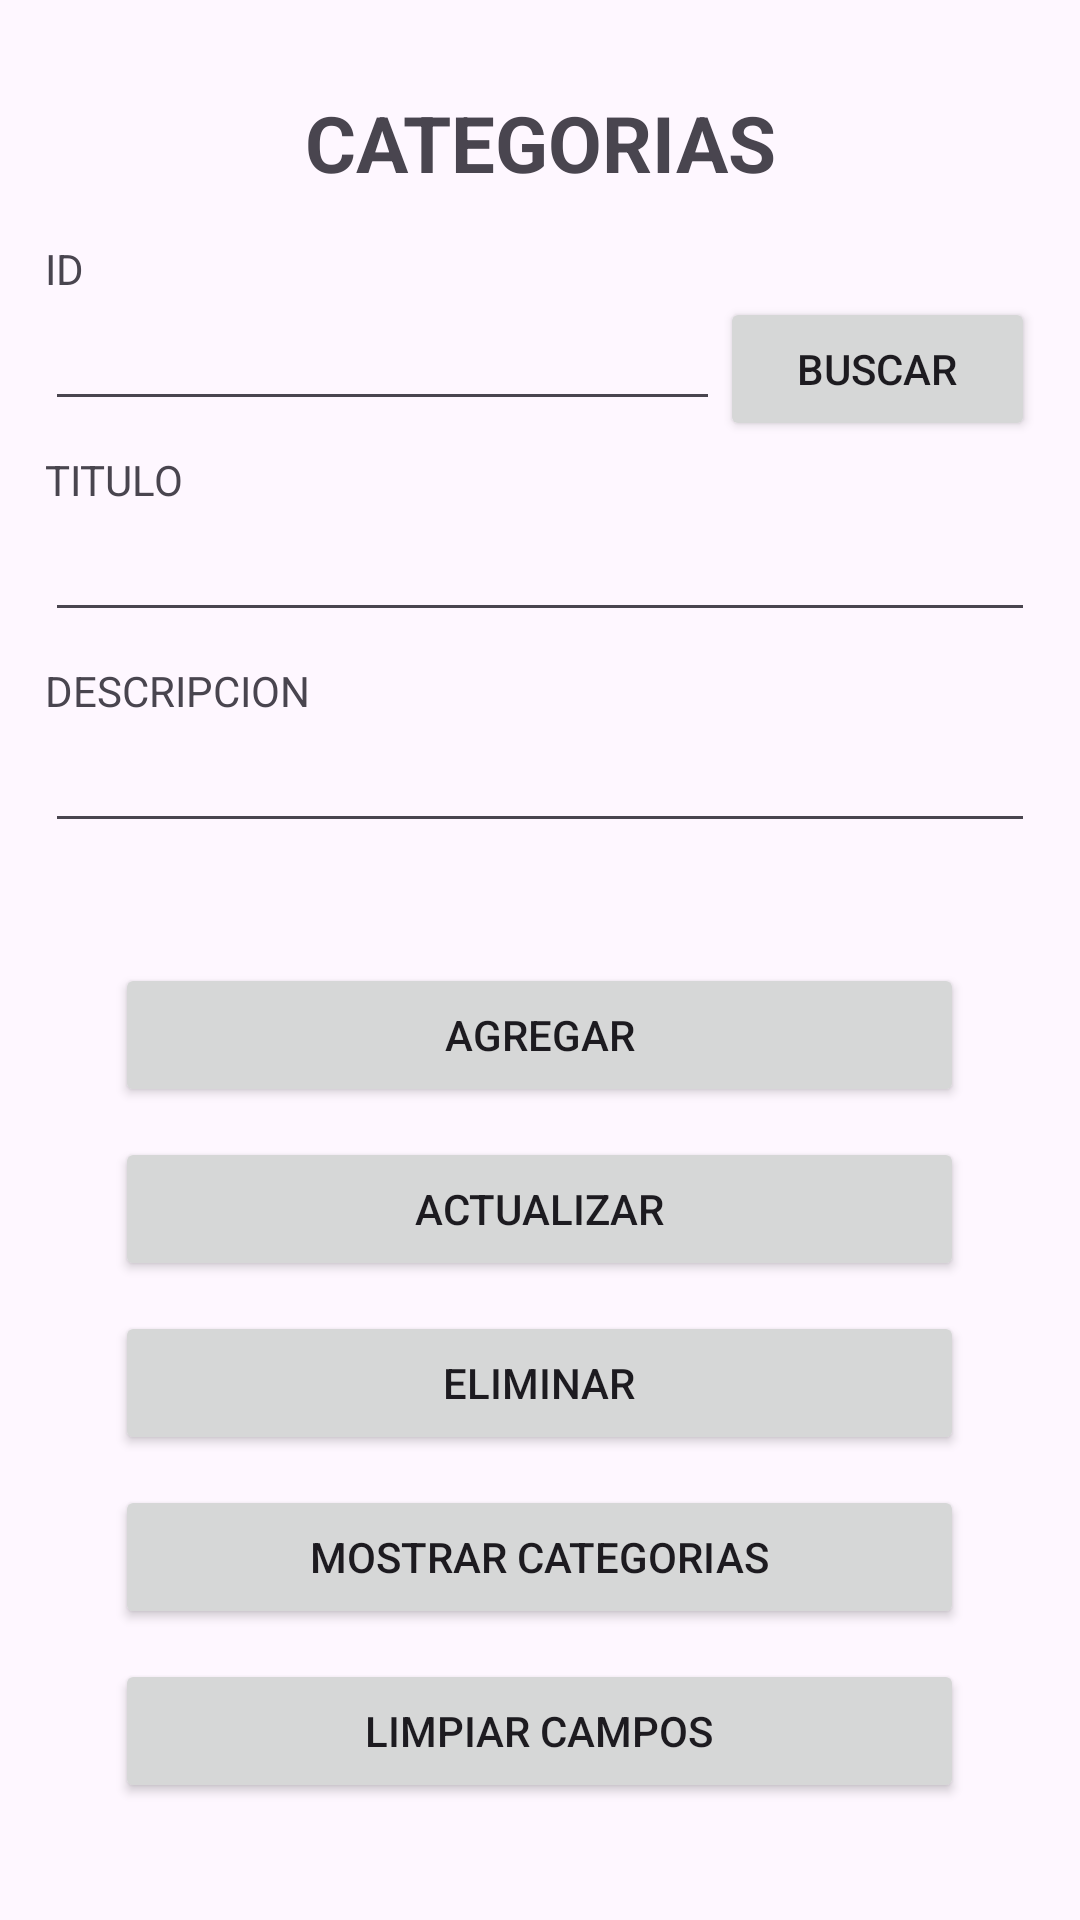

Produce the Android XML layout that renders to this screen, including the resource entries it uses.
<!-- AndroidManifest.xml: application theme Theme.AgendaPersonalBeta -->
<!-- res/layout/activity_categoria.xml -->
<?xml version="1.0" encoding="utf-8"?>
<RelativeLayout xmlns:android="http://schemas.android.com/apk/res/android"
    xmlns:app="http://schemas.android.com/apk/res-auto"
    xmlns:tools="http://schemas.android.com/tools"
    android:layout_width="match_parent"
    android:layout_height="match_parent"
    tools:context=".Categoria">


    <LinearLayout
        android:layout_width="match_parent"
        android:layout_height="match_parent"
        android:orientation="vertical"
        android:layout_marginBottom="15dp"
        android:layout_marginLeft="15dp"
        android:layout_marginRight="15dp"
        android:layout_marginTop="15dp"
        >

        <TextView
            android:id="@+id/tituloPrincipalCategoria"
            android:layout_width="match_parent"
            android:layout_height="wrap_content"
            android:layout_margin="15dp"
            android:gravity="center"
            android:text="CATEGORIAS"
            android:textSize="26dp"
            android:textStyle="bold" />

        <TextView
            android:id="@+id/tituloId"
            android:layout_width="match_parent"
            android:layout_height="wrap_content"
            android:text="ID" />

         <LinearLayout
            android:layout_width="match_parent"
            android:layout_height="wrap_content"
            android:orientation="horizontal">

             <EditText
                 android:id="@+id/editTextIdCategoria"
                 android:layout_width="225dp"
                 android:layout_height="wrap_content"
                 android:layout_marginBottom="10dp"
                 android:ems="10"
                 android:inputType="text" />

             <Button
                 android:id="@+id/btnBuscarCategoria"
                 android:layout_width="match_parent"
                 android:layout_height="wrap_content"
                 android:text="Buscar" />

         </LinearLayout>


        <TextView
            android:id="@+id/tituloCategoria"
            android:layout_width="match_parent"
            android:layout_height="wrap_content"
            android:text="TITULO" />

        <EditText
            android:id="@+id/editTextTituloCategoria"
            android:layout_width="match_parent"
            android:layout_height="wrap_content"
            android:ems="10"
            android:inputType="text"
            android:layout_marginBottom="10dp"
            />

        <TextView
            android:id="@+id/descripcionCategoria"
            android:layout_width="match_parent"
            android:layout_height="wrap_content"
            android:text="DESCRIPCION" />

        <EditText
            android:id="@+id/editTextDescripcionCategoria"
            android:layout_width="match_parent"
            android:layout_height="wrap_content"
            android:ems="10"
            android:inputType="text"
            android:layout_marginBottom="10dp"
            />

        <Button
            android:id="@+id/btnAddCategoria"
            android:layout_width="283dp"
            android:layout_height="wrap_content"
            android:layout_marginTop="30dp"
            android:layout_gravity="center"
            android:text="AGREGAR" />

        <Button
            android:id="@+id/btnEditCategoria"
            android:layout_width="283dp"
            android:layout_height="wrap_content"
            android:layout_marginTop="10dp"
            android:layout_gravity="center"
            android:text="ACTUALIZAR" />

        <Button
            android:id="@+id/btnDeleteCategoria"
            android:layout_width="283dp"
            android:layout_height="wrap_content"
            android:layout_marginTop="10dp"
            android:layout_gravity="center"
            android:text="ELIMINAR" />

        <Button
            android:id="@+id/btnShowCategoria"
            android:layout_width="283dp"
            android:layout_height="wrap_content"
            android:layout_marginTop="10dp"
            android:layout_gravity="center"
            android:text="MOSTRAR CATEGORIAS" />

        <Button
            android:id="@+id/btnLimpiarCategoria"
            android:layout_width="283dp"
            android:layout_height="wrap_content"
            android:layout_marginTop="10dp"
            android:layout_gravity="center"
            android:text="LIMPIAR CAMPOS" />





    </LinearLayout>


</RelativeLayout>
<!-- resources referenced by this layout -->
<resources>
  <style name="Theme.AgendaPersonalBeta" parent="Base.Theme.AgendaPersonalBeta" />
  <style name="Base.Theme.AgendaPersonalBeta" parent="Theme.Material3.DayNight.NoActionBar">
          
          
      </style>
</resources>
